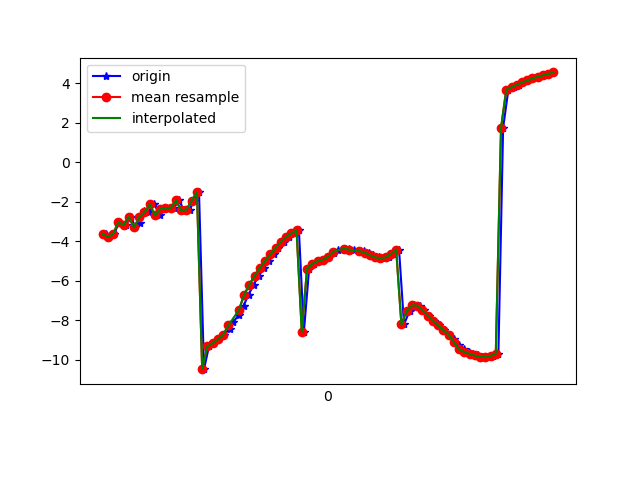

Data behind this chart, as committed beside it:
1617669625992, 365262630270309, -3.6312454, 12.879559, -23.75663
1617669626004, 365262649501079, -3.779, 13.92, -23.83
1617669626025, 365262668731849, -3.644, 13.71, -23.44
1617669626042, 365262687962619, -3.035, 14.05, -22.53
1617669626068, 365262707193389, -3.171, 13.78, -22.48
1617669626089, 365262726424159, -2.777, 13.78, -22.1
1617669626105, 365262745654929, -3.303, 13.72, -22.83
1617669626121, 365262764885699, -3.096, 13.61, -22.57
1617669626138, 365262784116469, -2.467, 14.31, -21.78
1617669626159, 365262803347239, -2.535, 14.02, -21.44
1617669626178, 365262822578009, -2.14, 14.06, -20.95
1617669626199, 365262841808779, -2.687, 14.19, -21.81
1617669626215, 365262861039549, -2.358, 14.11, -21
1617669626238, 365262880270319, -2.314, 15.29, -20.94
1617669626252, 365262899501089, -2.319, 15.23, -20.94
1617669626272, 365262918731859, -1.93, 15.23, -20.05
1617669626291, 365262937962629, -2.44, 16.04, -20.71
1617669626313, 365262957193399, -2.396, 15.86, -20.69
1617669626328, 365262976424169, -1.943, 15.87, -19.71
1617669626348, 365262995654939, -1.517, 16.11, -18.83
1617669626367, 365263014885709, -10.47, 14.74, -20.26
1617669626386, 365263034116479, -9.321, 16.13, -18.33
1617669626403, 365263053347249, -9.156, 16.08, -18.19
1617669626424, 365263072578019, -8.963, 15.95, -18.17
1617669626443, 365263091808789, -8.733, 15.74, -18.28
1617669626465, 365263111039559, -8.425, 15.41, -18.53
1617669626479, 365263130270329, -8.09, 14.89, -19
1617669626500, 365263149501099, -7.717, 14.2, -19.72
1617669626518, 365263168731869, -7.252, 13.41, -20.68
1617669626537, 365263187962639, -6.712, 12.56, -21.89
1617669626556, 365263207193409, -6.199, 11.62, -23.33
1617669626577, 365263226424179, -5.739, 10.58, -24.97
1617669626596, 365263245654949, -5.345, 9.447, -26.8
1617669626615, 365263264885719, -5, 8.308, -28.81
1617669626634, 365263284116489, -4.665, 7.209, -31
1617669626651, 365263303347259, -4.332, 6.12, -33.31
1617669626673, 365263322578029, -4.027, 4.94, -35.7
1617669626691, 365263341808799, -3.787, 3.698, -38.09
1617669626709, 365263361039569, -3.602, 2.46, -40.46
1617669626729, 365263380270339, -3.434, 1.355, -42.77
1617669626748, 365263399501109, -8.585, 1.153, -47.89
1617669626768, 365263418731879, -5.388, -0.4183, -46.96
1617669626785, 365263437962649, -5.14, -1.268, -48.79
1617669626805, 365263457193419, -5.001, -2.155, -50.58
1617669626822, 365263476424189, -4.935, -2.944, -52.35
1617669626843, 365263495654959, -4.795, -3.599, -54.01
1617669626862, 365263514885729, -4.605, -4.159, -55.62
1617669626879, 365263534116499, -4.451, -4.654, -57.19
1617669626900, 365263553347269, -4.375, -5.125, -58.53
1617669626920, 365263572578039, -4.394, -5.608, -59.6
1617669626938, 365263591808809, -4.457, -6.044, -60.44
1617669626961, 365263611039579, -4.496, -6.348, -60.98
1617669626976, 365263630270349, -4.494, -6.622, -61.09
1617669626995, 365263649501119, -4.572, -6.877, -60.77
1617669627013, 365263668731889, -4.711, -7.074, -60.07
1617669627035, 365263687962659, -4.815, -7.078, -58.99
1617669627051, 365263707193429, -4.85, -6.825, -57.53
1617669627072, 365263726424199, -4.819, -6.357, -55.68
1617669627091, 365263745654969, -4.64, -5.751, -53.45
1617669627111, 365263764885739, -4.423, -4.774, -50.99
1617669627130, 365263784116509, -8.205, 0.8866, -48.09
... 30 more rows
